Run: headless pygame with SDL's dummy video driver; simulated clock (each Clock.tick advances the game by its frame time, no real sleeping); random seed 0; keys injected as events and as key.get_pressed() state; no mouse input.
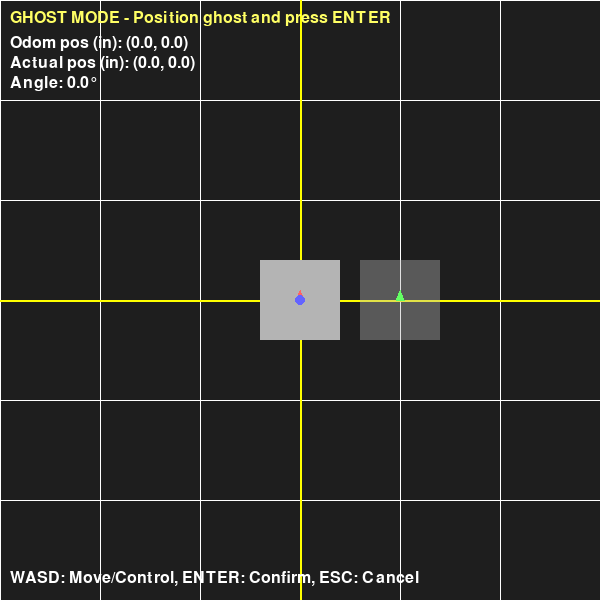
Frame 1 of 4 · flips 1–60 · no input
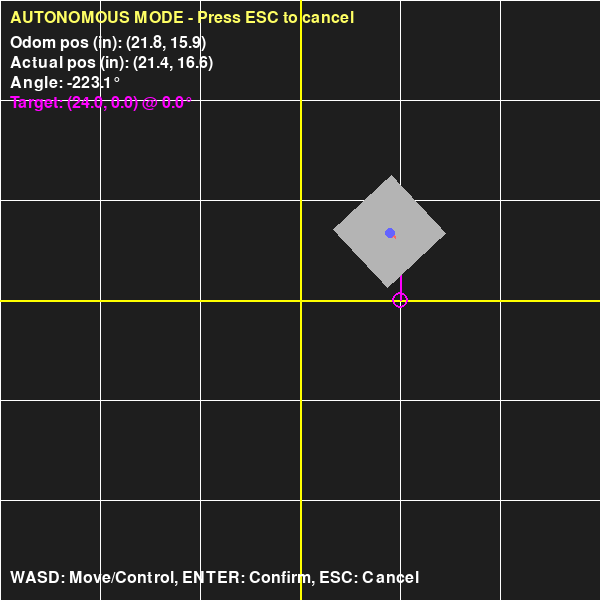
Frame 2 of 4 · flips 61–180 · tapped SPACE, RETURN · held RIGHT (→), D
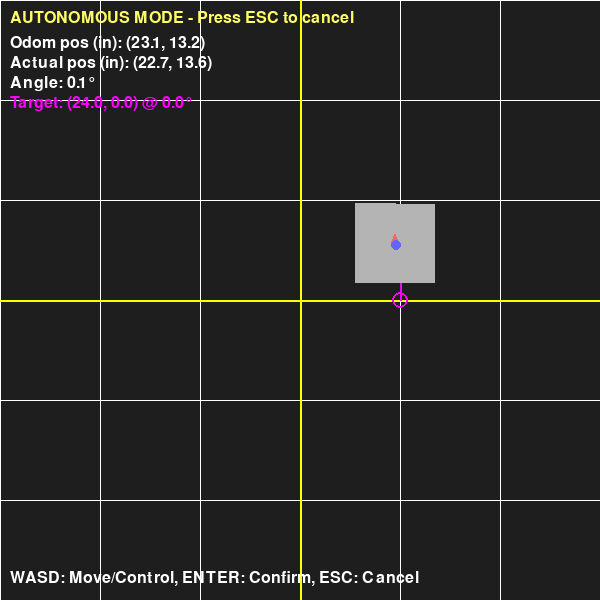
Frame 3 of 4 · flips 181–300 · held DOWN (↓), S
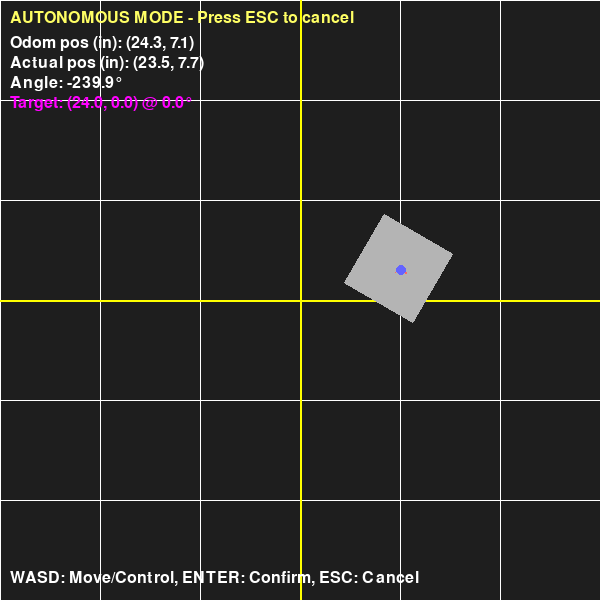
Frame 4 of 4 · flips 301–420 · held LEFT (←), A, UP (↑), W

The pygame program that drew these frames:

import pygame
import sys
import math

# Init pygame
pygame.init()

# Constants
WIDTH, HEIGHT = 600, 600
FIELD_COLOR = (30, 30, 30)
ROBOT_COLOR = (180, 180, 180)
GHOST_COLOR = (180, 180, 180, 100)  # Semi-transparent
NIB_COLOR = (255, 100, 100)
GHOST_NIB_COLOR = (100, 255, 100)
TRACKING_WHEEL_COLOR = (100, 255, 100)
ODOM_DOT_COLOR = (100, 100, 255)
ROBOT_SIZE = 80
TURN_SPEED = math.radians(7)

# Field dimensions (12ft x 12ft converted to pixels)
FIELD_SIZE_INCHES = 12 * 12  # 144 inches
PIXELS_PER_INCH = WIDTH / FIELD_SIZE_INCHES
INCHES_PER_PIXEL = FIELD_SIZE_INCHES / WIDTH

# Create screen
screen = pygame.display.set_mode((WIDTH, HEIGHT))
pygame.display.set_caption("Boomerang Controller - Robot Simulator")

# Robot state
robot_x = WIDTH // 2
robot_y = HEIGHT // 2
angle = 0.0  # In radians, 0 = facing up
robot_vx, robot_vy = 0.0, 0.0
robot_angular_velocity = 0.0

# Ghost robot state
ghost_x = WIDTH // 2 + 100
ghost_y = HEIGHT // 2
ghost_angle = 0.0
ghost_mode = True  # Start in ghost control mode

# Odometry parameters (in inches)
HORIZONTAL_ENCODER_OFFSET = -8.0
VERTICAL_ENCODER_OFFSET = 0.0

# Tracking wheel encoder simulation
horizontal_encoder = 0.0
vertical_encoder = 0.0
prev_horizontal_encoder = 0.0
prev_vertical_encoder = 0.0

# Odometry state
odom_x = 0.0
odom_y = 0.0
odom_theta = 0.0

# Boomerang controller parameters
target_x = None
target_y = None
target_theta = None
autonomous_mode = False

# Boomerang controller gains
LINEAR_KP = 0.06
ANGULAR_KP = 0.15
CARROT_DISTANCE = 20.0  # Distance ahead to look (in inches)
GLEAD_GAIN = 0.7  # How much to bias toward target angle (0 = pure pursuit, 1 = always face target angle)
MIN_SPEED = 0.2
MAX_SPEED = 6.0
MAX_ANGULAR_SPEED = 0.12
ARRIVAL_THRESHOLD = 1.5  # inches
ANGLE_THRESHOLD = math.radians(3)  # radians

# Font for displaying information
font = pygame.font.Font(None, 24)


def pixels_to_inches(pixels):
    """Convert pixels to inches"""
    return pixels * INCHES_PER_PIXEL


def inches_to_pixels(inches):
    """Convert inches to pixels"""
    return inches * PIXELS_PER_INCH


def simulate_encoders(old_x, old_y, old_angle, new_x, new_y, new_angle):
    """Simulate encoder readings based on robot movement"""
    global horizontal_encoder, vertical_encoder
    
    dx_pixels = new_x - old_x
    dy_pixels = new_y - old_y
    
    cos_angle = math.cos(old_angle)
    sin_angle = math.sin(old_angle)
    
    local_x = dx_pixels * cos_angle + dy_pixels * sin_angle
    local_y = -dx_pixels * sin_angle + dy_pixels * cos_angle
    
    dtheta = new_angle - old_angle
    
    horizontal_encoder += local_x - (HORIZONTAL_ENCODER_OFFSET * PIXELS_PER_INCH * dtheta)
    vertical_encoder += local_y + (VERTICAL_ENCODER_OFFSET * PIXELS_PER_INCH * dtheta)


def odom_reset(set_x_inches=0.0, set_y_inches=0.0, set_theta=None):
    """Reset odometry to specified position"""
    global odom_x, odom_y, odom_theta
    global prev_horizontal_encoder, prev_vertical_encoder
    
    odom_x = set_x_inches
    odom_y = set_y_inches
    odom_theta = set_theta if set_theta is not None else angle
    
    prev_horizontal_encoder = horizontal_encoder
    prev_vertical_encoder = vertical_encoder


def odom_update(horizontal_pixels, vertical_pixels):
    """Update odometry based on encoder values"""
    global prev_horizontal_encoder, prev_vertical_encoder, odom_x, odom_y, odom_theta
    
    prev_theta = odom_theta
    odom_theta = angle
    
    delta_horizontal_pixels = horizontal_pixels - prev_horizontal_encoder
    delta_vertical_pixels = vertical_pixels - prev_vertical_encoder
    
    delta_horizontal_inches = pixels_to_inches(delta_horizontal_pixels)
    delta_vertical_inches = pixels_to_inches(delta_vertical_pixels)
    
    dtheta = odom_theta - prev_theta
    
    corrected_horizontal_inches = delta_horizontal_inches + (HORIZONTAL_ENCODER_OFFSET * dtheta)
    corrected_vertical_inches = delta_vertical_inches - (VERTICAL_ENCODER_OFFSET * dtheta)
    
    avg_theta = (prev_theta + odom_theta) / 2
    
    cos_avg = math.cos(avg_theta)
    sin_avg = math.sin(avg_theta)
    
    global_dx = corrected_horizontal_inches * cos_avg - corrected_vertical_inches * sin_avg
    global_dy = -(corrected_horizontal_inches * sin_avg + corrected_vertical_inches * cos_avg)
    
    odom_x += global_dx
    odom_y += global_dy
    
    prev_horizontal_encoder = horizontal_pixels
    prev_vertical_encoder = vertical_pixels


def boomerang_controller(robot_x_in, robot_y_in, robot_theta, target_x_in, target_y_in, target_theta):
    """
    Pure g-lead boomerang controller that drives robot to target pose
    G-lead blends between following the path and orienting toward the target angle
    Returns: (linear_velocity, angular_velocity) in inches/frame and radians/frame
    """
    # Calculate distance to target
    dx = target_x_in - robot_x_in
    dy = target_y_in - robot_y_in
    distance = math.sqrt(dx * dx + dy * dy)
    
    # Calculate angle error to target orientation
    angle_error_to_target = angle_difference(target_theta, robot_theta)
    
    # Check if we've arrived - both position AND angle must be good
    if distance < ARRIVAL_THRESHOLD and abs(angle_error_to_target) < ANGLE_THRESHOLD:
        return 0.0, 0.0  # Arrived!
    
    # Calculate the approach point - a point behind the target in the opposite direction of target heading
    approach_distance = 12.0  # How far back from target to aim for (inches)
    approach_x = target_x_in - approach_distance * math.sin(target_theta)
    approach_y = target_y_in - approach_distance * math.cos(target_theta)
    
    # Calculate vector to approach point
    dx_approach = approach_x - robot_x_in
    dy_approach = approach_y - robot_y_in
    distance_to_approach = math.sqrt(dx_approach * dx_approach + dy_approach * dy_approach)
    
    # Calculate carrot point toward the approach point
    carrot_distance = min(CARROT_DISTANCE, distance_to_approach)
    if distance_to_approach > 0.1:  # Avoid division by zero
        carrot_x = robot_x_in + (dx_approach / distance_to_approach) * carrot_distance
        carrot_y = robot_y_in + (dy_approach / distance_to_approach) * carrot_distance
    else:
        carrot_x = robot_x_in
        carrot_y = robot_y_in
    
    # Calculate angle to carrot point (pure pursuit component)
    angle_to_carrot = math.atan2(carrot_x - robot_x_in, carrot_y - robot_y_in)
    
    # G-lead: blend between carrot angle and target angle based on distance
    # As we get closer, bias more toward the target angle
    distance_factor = min(1.0, distance / 40.0)  # Normalize distance (closer = smaller factor)
    glead_factor = GLEAD_GAIN * (1.0 - distance_factor)  # More g-lead when closer
    
    # Blend the angles using g-lead
    target_angle_to_follow = angle_to_carrot + glead_factor * angle_difference(target_theta, angle_to_carrot)
    
    # Calculate angle error
    angle_error = angle_difference(target_angle_to_follow, robot_theta)
    
    # Calculate linear velocity with better damping
    # Reduce speed more aggressively based on both angle error and distance
    angle_penalty = max(0.2, 1.0 - (abs(angle_error) / math.pi) * 1.5)
    
    # Smooth distance-based speed scaling with more aggressive slowdown
    if distance < 8.0:
        distance_factor_speed = distance / 8.0
    else:
        distance_factor_speed = 1.0
    
    linear_vel = LINEAR_KP * distance * angle_penalty * distance_factor_speed
    
    # Dynamic speed limits based on how close we are
    if distance > ARRIVAL_THRESHOLD * 2:
        linear_vel = max(MIN_SPEED, min(MAX_SPEED, linear_vel))
    else:
        # Very close - tighter speed control
        max_close_speed = min(MAX_SPEED, distance * 0.8)  # Speed proportional to distance
        if abs(angle_error_to_target) > ANGLE_THRESHOLD:
            linear_vel = max(0.15, min(max_close_speed, linear_vel))
        else:
            linear_vel = min(max_close_speed, linear_vel)
    
    # Calculate angular velocity with damping when very close
    angular_vel = ANGULAR_KP * angle_error
    
    # Reduce angular velocity when very close to prevent overshoot
    if distance < 3.0:
        angular_vel *= 0.7
    
    angular_vel = max(-MAX_ANGULAR_SPEED, min(MAX_ANGULAR_SPEED, angular_vel))
    
    return linear_vel, angular_vel


def angle_difference(target_angle, current_angle):
    """Calculate the shortest angle difference between two angles"""
    diff = target_angle - current_angle
    while diff > math.pi:
        diff -= 2 * math.pi
    while diff < -math.pi:
        diff += 2 * math.pi
    return diff


def draw_bot(screen, x, y, angle, color, nib_color):
    """Draw a robot at the specified position"""
    robot_surface = pygame.Surface((ROBOT_SIZE, ROBOT_SIZE), pygame.SRCALPHA)
    robot_surface.fill(color)
    
    # Draw nib
    center = (ROBOT_SIZE // 2, ROBOT_SIZE // 2)
    nib_length = 10
    nib_tip = (center[0], center[1] - nib_length)
    left = (center[0] - 4, center[1])
    right = (center[0] + 4, center[1])
    pygame.draw.polygon(robot_surface, nib_color, [nib_tip, left, right])
    
    angle_degrees = math.degrees(angle)
    rotated = pygame.transform.rotate(robot_surface, -angle_degrees)
    rect = rotated.get_rect(center=(x, y))
    screen.blit(rotated, rect.topleft)


def draw_odom_position(screen, odom_x_inches, odom_y_inches):
    """Draw a blue dot representing the odometry position"""
    screen_center_x = WIDTH // 2
    screen_center_y = HEIGHT // 2
    
    odom_screen_x = screen_center_x + inches_to_pixels(odom_x_inches)
    odom_screen_y = screen_center_y - inches_to_pixels(odom_y_inches)
    
    if 0 <= odom_screen_x <= WIDTH and 0 <= odom_screen_y <= HEIGHT:
        pygame.draw.circle(screen, ODOM_DOT_COLOR, (int(odom_screen_x), int(odom_screen_y)), 5)


# Reset the odometry
odom_reset()

# Game loop
clock = pygame.time.Clock()
running = True

while running:
    dt = clock.tick(60) / 1000.0  # Delta time in seconds
    
    old_x, old_y, old_angle = robot_x, robot_y, angle
    
    for event in pygame.event.get():
        if event.type == pygame.QUIT:
            running = False
        elif event.type == pygame.KEYDOWN:
            if event.key == pygame.K_RETURN:
                if ghost_mode:
                    # Set target from ghost position and start autonomous mode
                    target_x = pixels_to_inches(ghost_x - WIDTH // 2)
                    target_y = pixels_to_inches(HEIGHT // 2 - ghost_y)
                    target_theta = ghost_angle
                    autonomous_mode = True
                    ghost_mode = False
                    print(f"Target set: ({target_x:.1f}, {target_y:.1f}) @ {math.degrees(target_theta):.1f}°")
            elif event.key == pygame.K_ESCAPE:
                # Cancel autonomous mode and return to ghost mode
                autonomous_mode = False
                ghost_mode = True
                target_x = None
                target_y = None
                target_theta = None
    
    keys = pygame.key.get_pressed()
    
    if ghost_mode:
        # Control ghost robot
        ghost_speed = 5.0
        ghost_turn_speed = math.radians(3)
        
        if keys[pygame.K_w]:
            ghost_x += ghost_speed * math.sin(ghost_angle)
            ghost_y -= ghost_speed * math.cos(ghost_angle)
        if keys[pygame.K_s]:
            ghost_x -= ghost_speed * math.sin(ghost_angle)
            ghost_y += ghost_speed * math.cos(ghost_angle)
        if keys[pygame.K_a]:
            ghost_angle -= ghost_turn_speed
        if keys[pygame.K_d]:
            ghost_angle += ghost_turn_speed
        
        # Keep ghost in bounds
        half = ROBOT_SIZE // 2
        ghost_x = max(half, min(WIDTH - half, ghost_x))
        ghost_y = max(half, min(HEIGHT - half, ghost_y))
    
    elif autonomous_mode:
        # Run boomerang controller
        robot_x_in = pixels_to_inches(robot_x - WIDTH // 2)
        robot_y_in = pixels_to_inches(HEIGHT // 2 - robot_y)
        
        linear_vel, angular_vel = boomerang_controller(
            robot_x_in, robot_y_in, angle,
            target_x, target_y, target_theta
        )
        
        # Check if arrived
        if linear_vel == 0.0 and angular_vel == 0.0:
            print("Arrived at target!")
            autonomous_mode = False
            ghost_mode = True
        
        # Apply velocities (convert from inches to pixels)
        robot_x += linear_vel * PIXELS_PER_INCH * math.sin(angle)
        robot_y -= linear_vel * PIXELS_PER_INCH * math.cos(angle)
        angle += angular_vel
        
        # Keep in bounds
        half = ROBOT_SIZE // 2
        robot_x = max(half, min(WIDTH - half, robot_x))
        robot_y = max(half, min(HEIGHT - half, robot_y))
    
    # Simulate encoders and update odometry
    simulate_encoders(old_x, old_y, old_angle, robot_x, robot_y, angle)
    odom_update(horizontal_encoder, vertical_encoder)
    
    # Draw field
    screen.fill(FIELD_COLOR)
    
    # Draw grid
    grid_spacing_inches = 24
    grid_spacing_pixels = inches_to_pixels(grid_spacing_inches)
    
    for x in range(0, WIDTH + 1, int(grid_spacing_pixels)):
        pygame.draw.line(screen, (255, 255, 255), (x, 0), (x, HEIGHT), 1)
    for y in range(0, HEIGHT + 1, int(grid_spacing_pixels)):
        pygame.draw.line(screen, (255, 255, 255), (0, y), (WIDTH, y), 1)
    
    # Draw center lines
    pygame.draw.line(screen, (255, 255, 0), (WIDTH // 2, 0), (WIDTH // 2, HEIGHT), 2)
    pygame.draw.line(screen, (255, 255, 0), (0, HEIGHT // 2), (WIDTH, HEIGHT // 2), 2)
    
    # Draw target position if set
    if target_x is not None:
        target_screen_x = WIDTH // 2 + inches_to_pixels(target_x)
        target_screen_y = HEIGHT // 2 - inches_to_pixels(target_y)
        pygame.draw.circle(screen, (255, 0, 255), (int(target_screen_x), int(target_screen_y)), 8, 2)
        # Draw target angle line
        line_length = 30
        end_x = target_screen_x + line_length * math.sin(target_theta)
        end_y = target_screen_y - line_length * math.cos(target_theta)
        pygame.draw.line(screen, (255, 0, 255), (target_screen_x, target_screen_y), (end_x, end_y), 2)
    
    # Draw robot
    draw_bot(screen, robot_x, robot_y, angle, ROBOT_COLOR, NIB_COLOR)
    
    # Draw ghost if in ghost mode
    if ghost_mode:
        draw_bot(screen, ghost_x, ghost_y, ghost_angle, GHOST_COLOR, GHOST_NIB_COLOR)
    
    # Draw odometry position
    draw_odom_position(screen, odom_x, odom_y)
    
    # Display information
    actual_x_inches = pixels_to_inches(robot_x - WIDTH // 2)
    actual_y_inches = pixels_to_inches(HEIGHT // 2 - robot_y)
    
    mode_text = "GHOST MODE - Position ghost and press ENTER" if ghost_mode else "AUTONOMOUS MODE - Press ESC to cancel"
    mode_surface = font.render(mode_text, True, (255, 255, 100))
    screen.blit(mode_surface, (10, 10))
    
    odom_text = font.render(f"Odom pos (in): ({odom_x:.1f}, {odom_y:.1f})", True, (255, 255, 255))
    actual_text = font.render(f"Actual pos (in): ({actual_x_inches:.1f}, {actual_y_inches:.1f})", True, (255, 255, 255))
    angle_text = font.render(f"Angle: {math.degrees(angle):.1f}°", True, (255, 255, 255))
    
    screen.blit(odom_text, (10, 35))
    screen.blit(actual_text, (10, 55))
    screen.blit(angle_text, (10, 75))
    
    if target_x is not None:
        target_text = font.render(f"Target: ({target_x:.1f}, {target_y:.1f}) @ {math.degrees(target_theta):.1f}°", True, (255, 0, 255))
        screen.blit(target_text, (10, 95))
    
    # Display controls
    controls_text = font.render("WASD: Move/Control, ENTER: Confirm, ESC: Cancel", True, (255, 255, 255))
    screen.blit(controls_text, (10, HEIGHT - 30))
    
    pygame.display.flip()

pygame.quit()
sys.exit()
